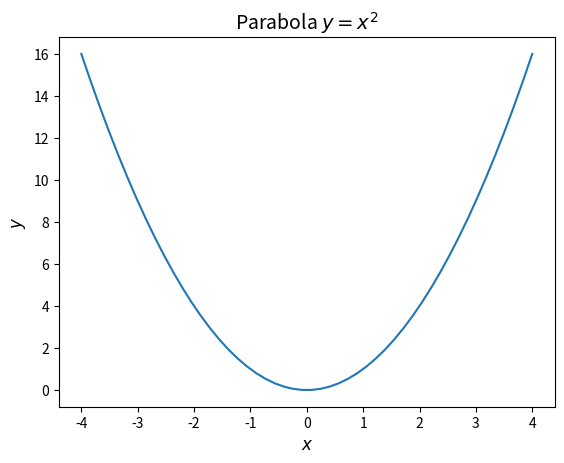

Write the Python code that produced this figure.
import math
import numpy as np
import matplotlib.pyplot as plt


def sin_series(point, count):
    result = 0
    for n in range(count):
        item = point ** (2 * n + 1) / math.factorial(2 * n + 1)
        if n % 2 == 0:
            result += item
        else:
            result -= item
    return result


def e_series(point, count):
    result = 0
    for n in range(count):
        result += point ** n / math.factorial(n)
    return result


def geom_series(point, count):
    result = 0

    current = 1
    for n in range(count):
        result += current
        current *= point

    return result


if __name__ == "__main__":
    print("Series")

    counts = [1, 2, 4, 6, 8, 16, 32]

    for i in counts:
        print("Sin", i, sin_series(math.pi, i) - np.sin(math.pi))

    for i in counts:
        print("E", i, e_series(2, i) - np.exp(2))

    geom = 1 / (1 - 0.5)
    for i in counts:
        print("Geom", i, geom_series(0.5, i) - geom)

    x = np.linspace(-4, 4)
    y = np.power(x, 2)
    plt.plot(x, y)
    plt.xlabel("$x$", fontsize=12)
    plt.ylabel("$y$", fontsize=12)
    plt.title("Parabola $y = x^2$", fontsize=14)
